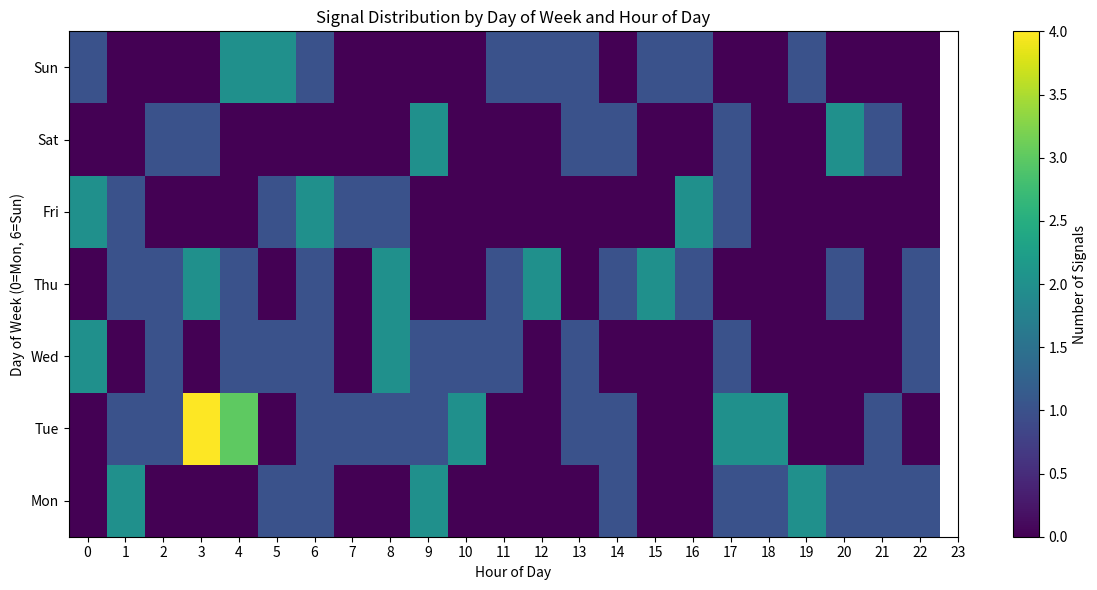
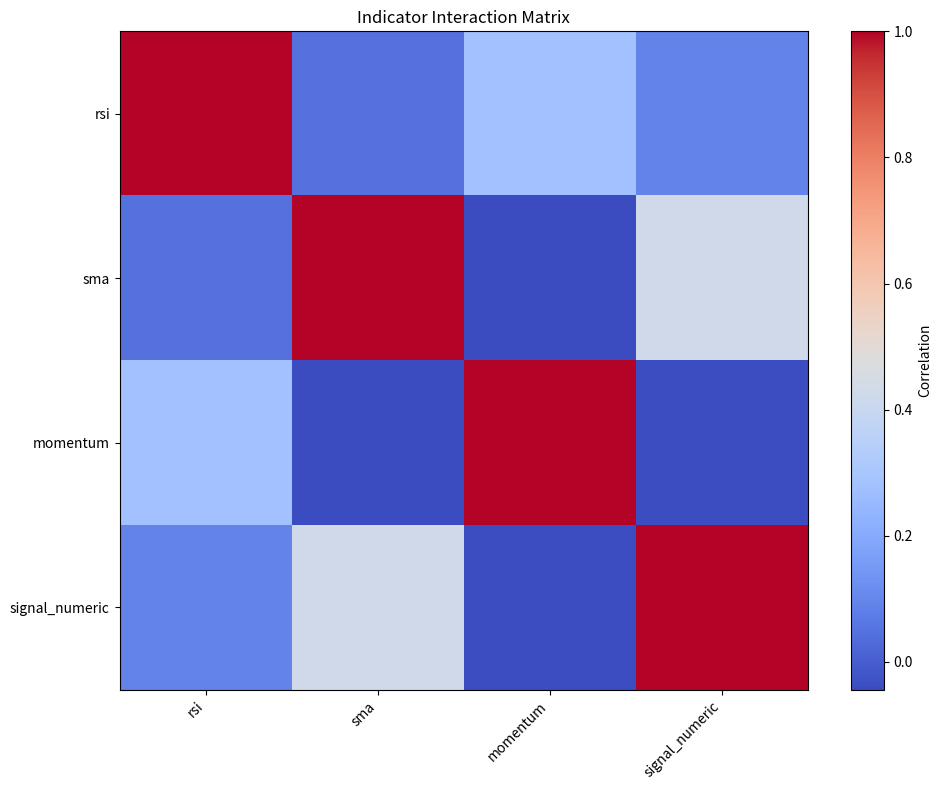

Python code for these plots, in order:
#!/usr/bin/env python3
import pandas as pd
import numpy as np
import matplotlib.pyplot as plt

def plot_signal_distribution(signals: pd.DataFrame):
    """
    Plot a heatmap showing the frequency of signals by day of week and hour of day.
    
    Expects 'signals' DataFrame to have a 'datetime' column (of type datetime)
    and a 'signal' column. The heatmap will use day-of-week (0=Monday,...,6=Sunday)
    on the y-axis and hour of day (0-23) on the x-axis.
    """
    # Ensure datetime column is of type datetime
    signals = signals.copy()
    signals['datetime'] = pd.to_datetime(signals['datetime'])
    
    # Extract day of week and hour
    signals['day_of_week'] = signals['datetime'].dt.dayofweek
    signals['hour'] = signals['datetime'].dt.hour
    
    # Create a pivot table counting signals per day and hour
    pivot = signals.pivot_table(index='day_of_week', columns='hour', values='signal', aggfunc='count', fill_value=0)
    
    # Create the heatmap using imshow
    plt.figure(figsize=(12, 6))
    plt.imshow(pivot, aspect='auto', cmap='viridis', origin='lower')
    plt.colorbar(label='Number of Signals')
    plt.title("Signal Distribution by Day of Week and Hour of Day")
    plt.xlabel("Hour of Day")
    plt.ylabel("Day of Week (0=Mon, 6=Sun)")
    plt.xticks(ticks=np.arange(0, 24, 1), labels=np.arange(0, 24, 1))
    plt.yticks(ticks=np.arange(0, 7, 1), labels=["Mon", "Tue", "Wed", "Thu", "Fri", "Sat", "Sun"])
    plt.tight_layout()
    plt.show()

def plot_indicator_interaction_matrix(data: pd.DataFrame):
    """
    Plot a heatmap of correlations between numeric indicator columns and a numeric
    representation of the 'signal' column (if present).
    
    The function expects 'data' to include numeric indicator columns.
    If a 'signal' column exists (with categorical values like 'buy' and 'sell'),
    it converts it to a binary numeric column (buy=1, sell=-1, others=0) and includes
    it in the correlation matrix.
    """
    df = data.copy()
    # If 'signal' column exists, convert it to numeric (e.g., buy=1, sell=-1)
    if 'signal' in df.columns:
        def signal_to_numeric(val):
            if isinstance(val, str):
                if 'buy' in val.lower():
                    return 1
                elif 'sell' in val.lower():
                    return -1
            return 0
        df['signal_numeric'] = df['signal'].apply(signal_to_numeric)
    
    # Select only numeric columns for correlation
    numeric_cols = df.select_dtypes(include=[np.number]).columns
    corr = df[numeric_cols].corr()

    plt.figure(figsize=(10, 8))
    plt.imshow(corr, cmap='coolwarm', interpolation='none', aspect='auto')
    plt.colorbar(label='Correlation')
    plt.title("Indicator Interaction Matrix")
    # Set tick labels to column names
    ticks = np.arange(len(numeric_cols))
    plt.xticks(ticks, numeric_cols, rotation=45, ha='right')
    plt.yticks(ticks, numeric_cols)
    plt.tight_layout()
    plt.show()

if __name__ == "__main__":
    # Example usage for plot_signal_distribution:
    import numpy as np
    from datetime import datetime, timedelta

    # Create dummy signals data:
    base_time = datetime(2022, 1, 1)
    dummy_signals = []
    for i in range(100):
        # Randomly pick a time within a day and a day offset
        dt = base_time + timedelta(days=np.random.randint(0, 7), hours=np.random.randint(0, 24))
        signal = np.random.choice(['buy', 'sell'])
        dummy_signals.append({'datetime': dt, 'signal': signal})
    signals_df = pd.DataFrame(dummy_signals)
    plot_signal_distribution(signals_df)
    
    # Example usage for plot_indicator_interaction_matrix:
    # Create dummy data with indicators and a signal column
    dummy_data = pd.DataFrame({
        'rsi': np.random.uniform(20, 80, size=50),
        'sma': np.random.uniform(90, 110, size=50),
        'momentum': np.random.randn(50),
        'signal': np.random.choice(['buy', 'sell'], size=50)
    })
    plot_indicator_interaction_matrix(dummy_data)
